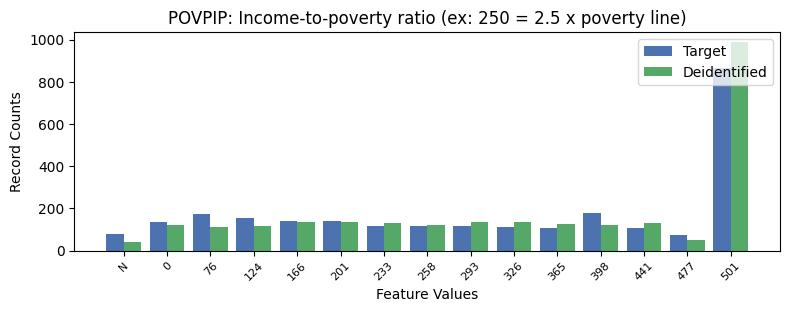

The data file committed next to this chart (first rows):
, POVPIP, count_target, count_deidentified
0, 16, 864, 987
1, 10, 178, 122
2, 1, 174, 112
3, 2, 153, 115
4, 4, 141, 136
5, 3, 140, 135
6, 0, 137, 120
7, 7, 118, 134
8, 6, 116, 120
9, 5, 114, 129
10, 8, 111, 134
11, 9, 108, 126
12, 11, 105, 132
13, -1, 79, 42
14, 12, 74, 50
